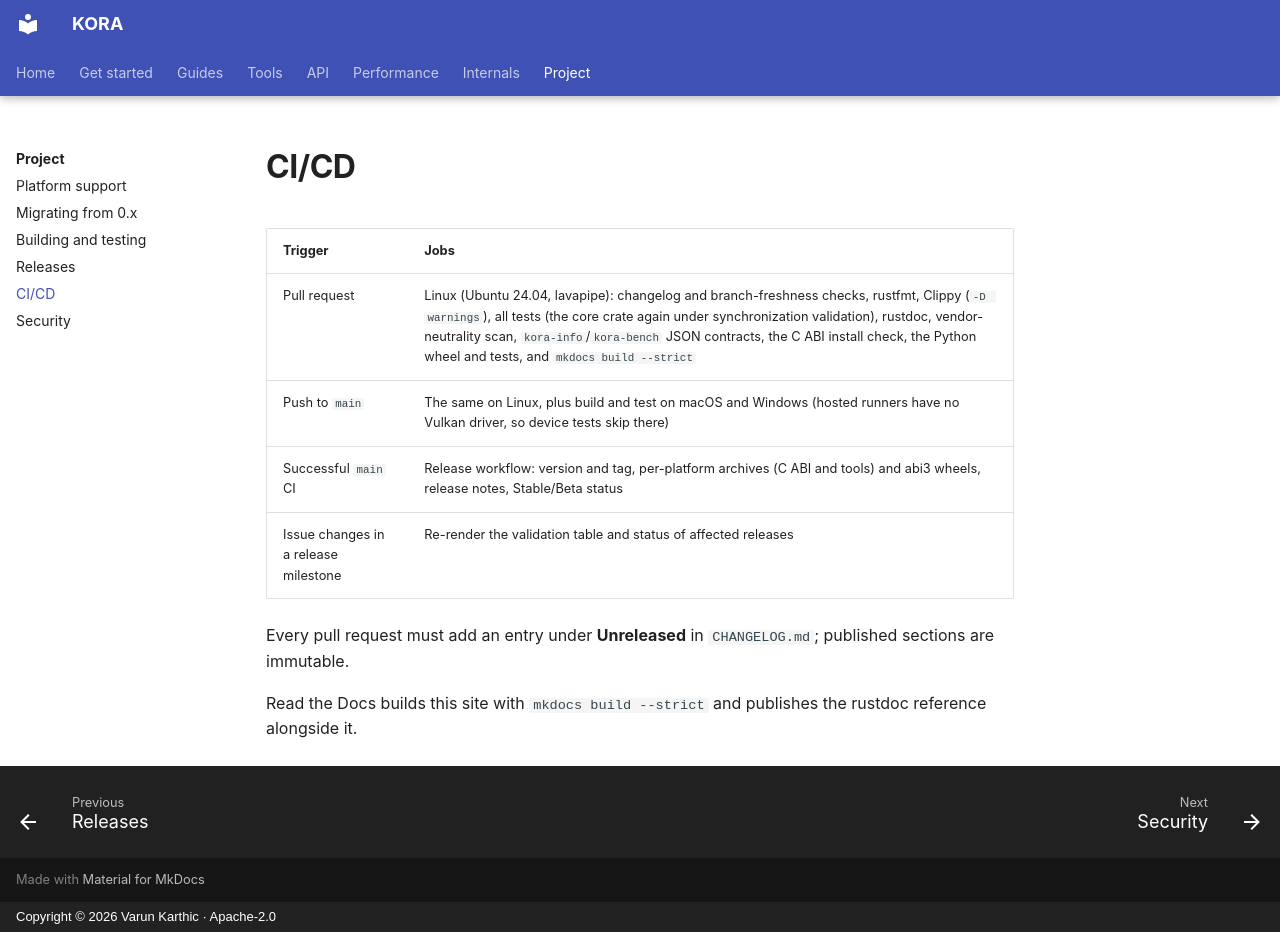

repository: varunkarthic/kora · page: project/ci-cd/index.html · generator: mkdocs · copyright: Copyright © 2026 Varun Karthic · Apache-2.0

# CI/CD

| Trigger | Jobs |
| --- | --- |
| Pull request | Linux (Ubuntu 24.04, lavapipe): changelog and branch-freshness checks, rustfmt, Clippy (`-D warnings`), all tests (the core crate again under synchronization validation), rustdoc, vendor-neutrality scan, `kora-info`/`kora-bench` JSON contracts, the C ABI install check, the Python wheel and tests, and `mkdocs build --strict` |
| Push to `main` | The same on Linux, plus build and test on macOS and Windows (hosted runners have no Vulkan driver, so device tests skip there) |
| Successful `main` CI | Release workflow: version and tag, per-platform archives (C ABI and tools) and abi3 wheels, release notes, Stable/Beta status |
| Issue changes in a release milestone | Re-render the validation table and status of affected releases |

Every pull request must add an entry under **Unreleased** in `CHANGELOG.md`; published sections are
immutable.

Read the Docs builds this site with `mkdocs build --strict` and publishes the rustdoc reference
alongside it.
